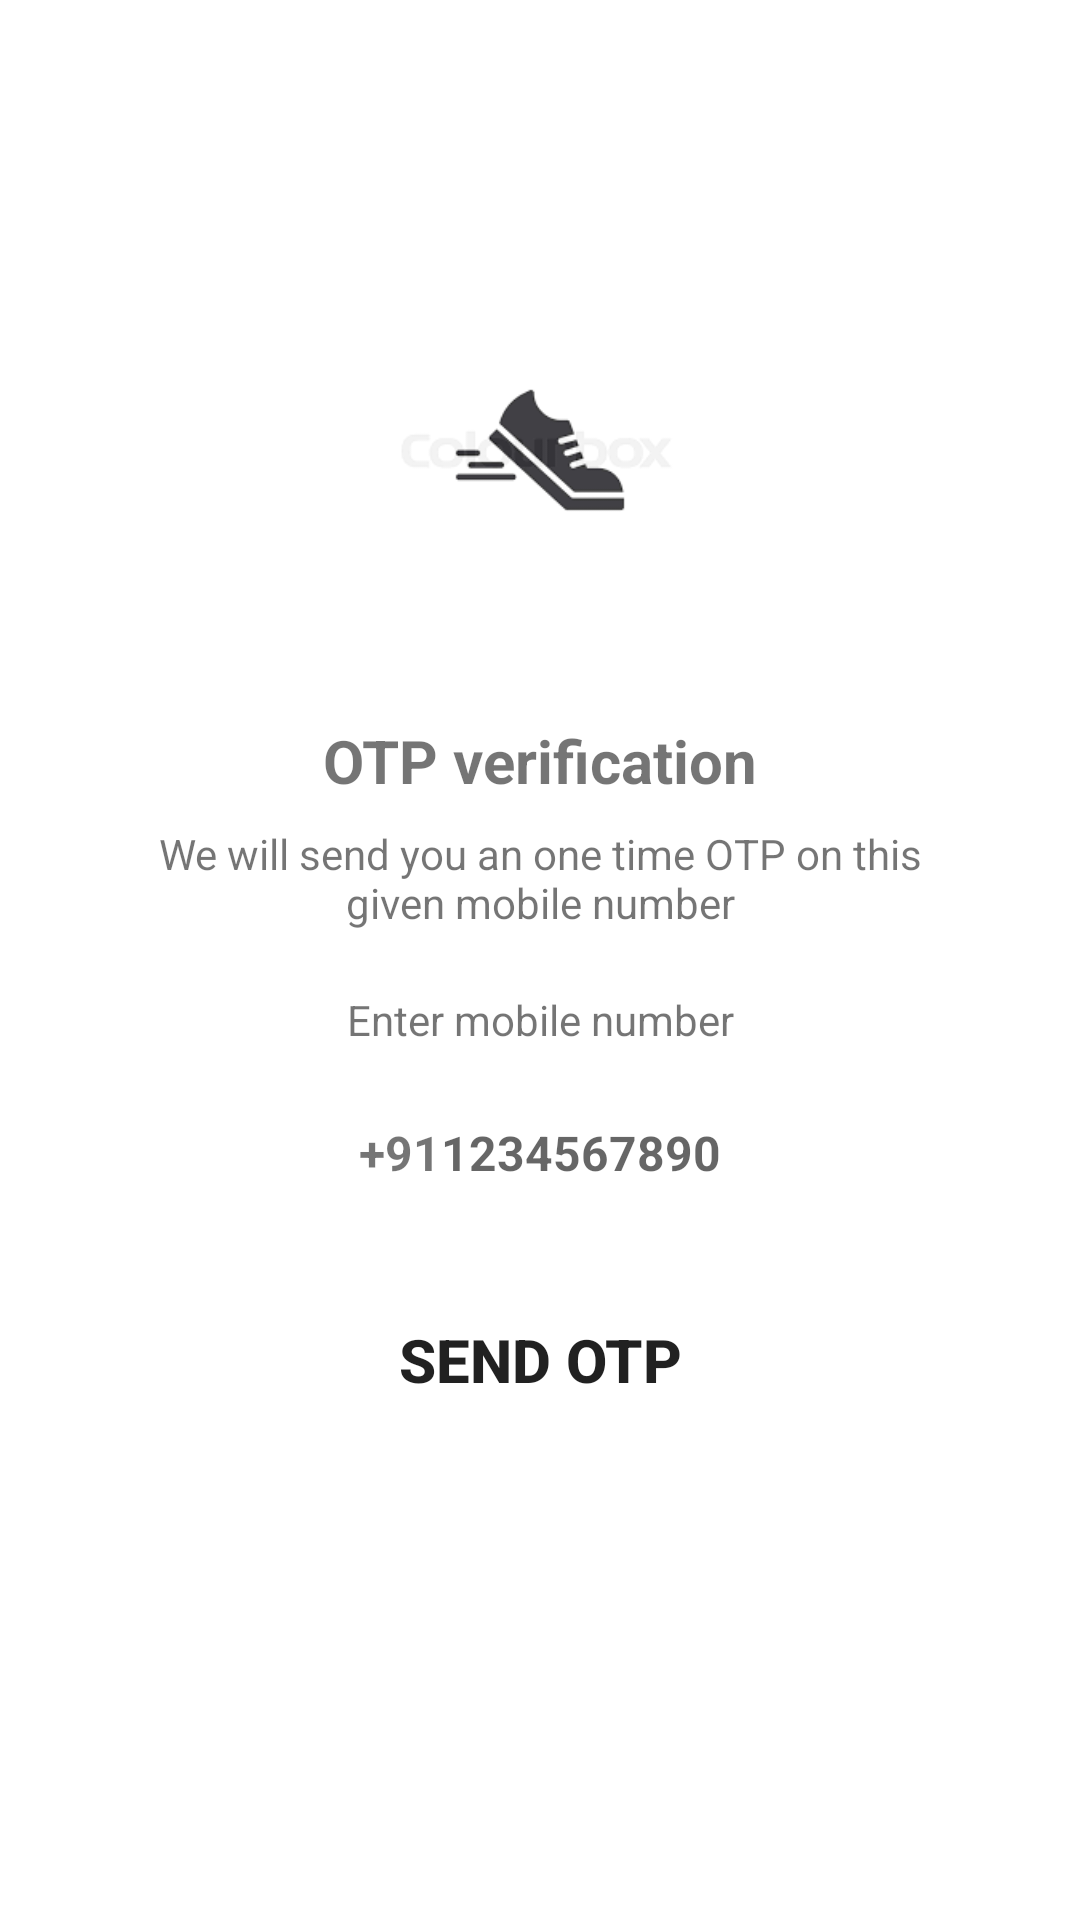

Produce the Android XML layout that renders to this screen, including the resource entries it uses.
<!-- AndroidManifest.xml: application theme Theme.CakeAdmin -->
<!-- res/layout/activity_otp_login.xml -->
<?xml version="1.0" encoding="utf-8"?>
<ScrollView xmlns:android="http://schemas.android.com/apk/res/android"
    xmlns:app="http://schemas.android.com/apk/res-auto"
    xmlns:tools="http://schemas.android.com/tools"
    android:layout_width="match_parent"
    android:layout_height="match_parent"
    tools:context=".MainActivity">

    <LinearLayout
        android:layout_width="match_parent"
        android:layout_height="match_parent"
        android:gravity="center_horizontal"
        android:orientation="vertical">

        <ImageView
            android:layout_width="120dp"
            android:layout_height="120dp"
            android:layout_marginTop="90dp"
            android:src="@drawable/shoesadminbackground"
            android:id="@+id/img_send_otp"/>
        <TextView
            android:layout_width="wrap_content"
            android:layout_height="wrap_content"
            android:layout_marginTop="30dp"
            android:text="OTP verification"
            android:textSize="20sp"
            android:textColor="@color/colortextfirst"
            android:textStyle="bold"/>

        <TextView
            android:layout_width="match_parent"
            android:layout_height="wrap_content"
            android:layout_marginStart="50dp"
            android:layout_marginLeft="50dp"
            android:layout_marginTop="8dp"
            android:layout_marginEnd="50dp"
            android:gravity="center"
            android:textSize="14sp"
            android:text="We will send you an one time OTP on this given mobile number"
            android:textColor="@color/colortextsecond"/>

        <TextView
            android:layout_width="match_parent"
            android:layout_height="wrap_content"
            android:layout_marginStart="30dp"
            android:layout_marginLeft="30dp"
            android:layout_marginTop="20dp"
            android:layout_marginEnd="30dp"
            android:layout_marginBottom="15dp"
            android:layout_marginRight="30dp"
            android:gravity="center"
            android:textSize="14sp"
            android:text="Enter mobile number"
            android:textColor="@color/colortextsecond"/>

        <LinearLayout
            android:layout_width="match_parent"
            android:layout_height="wrap_content"
            android:layout_marginStart="60dp"
            android:layout_marginEnd="60dp"
            android:gravity="center"
            android:background="@drawable/backgroundbox"
            android:orientation="horizontal">

            <TextView
                android:layout_width="wrap_content"
                android:layout_height="40dp"
                android:gravity="center"
                android:text="+91"
                android:textColor="@color/colortextfirst"
                android:textSize="16sp"
                android:textStyle="bold"/>

            <EditText
                android:id="@+id/input_mob_no"
                android:layout_width="wrap_content"
                android:layout_height="40dp"
                android:background="@null"
                android:imeOptions="actionDone"
                android:importantForAutofill="no"
                android:inputType="number"
                android:textColor="@color/colortextfirst"
                android:textSize="16sp"
                android:hint="1234567890"
                android:textStyle="bold"/>



        </LinearLayout>

        <FrameLayout
            android:layout_width="match_parent"
            android:layout_height="wrap_content"
            >

            <Button
                android:id="@+id/btnsend"
                android:layout_width="match_parent"
                android:layout_height="38dp"
                android:layout_margin="30dp"
                android:background="@drawable/backgroundbutton"
                android:text="Send OTP"
                android:textColor="@color/colortextfirst"
                android:textStyle="bold"
                android:gravity="center"
                android:textSize="20dp"
                />

            <ProgressBar
                android:layout_width="35dp"
                android:layout_height="35dp"
                android:layout_gravity="center"
                android:visibility="gone"
                android:id="@+id/probar1"/>


        </FrameLayout>
    </LinearLayout>
</ScrollView>
<!-- resources referenced by this layout -->
<resources>
  <!-- drawable shoesadminbackground: png bitmap (drawable, 2245 bytes) -->
  <style name="Theme.CakeAdmin" parent="Theme.MaterialComponents.DayNight.NoActionBar">
          
          <item name="colorPrimary">@color/colorPrimary</item>
          <item name="colorPrimaryVariant">@color/colorPrimaryDark</item>
          <item name="colorOnPrimary">@color/white</item>
          
          <item name="colorSecondary">@color/colorPrimary</item>
          <item name="colorSecondaryVariant">@color/colorPrimaryDark</item>
          <item name="colorOnSecondary">@color/colortextfirst</item>
          
          <item name="android:statusBarColor" tools:targetApi="l">?attr/colorPrimaryVariant</item>
          
      </style>
  <!-- not gathered from this repository: default colours our renderer supplied (Android Studio template values) -->
  <color name="white">#FFFFFFFF</color>
  <color name="colorPrimary">#FF6200EE</color>
  <color name="colorPrimaryDark">#FF3700B3</color>
</resources>
